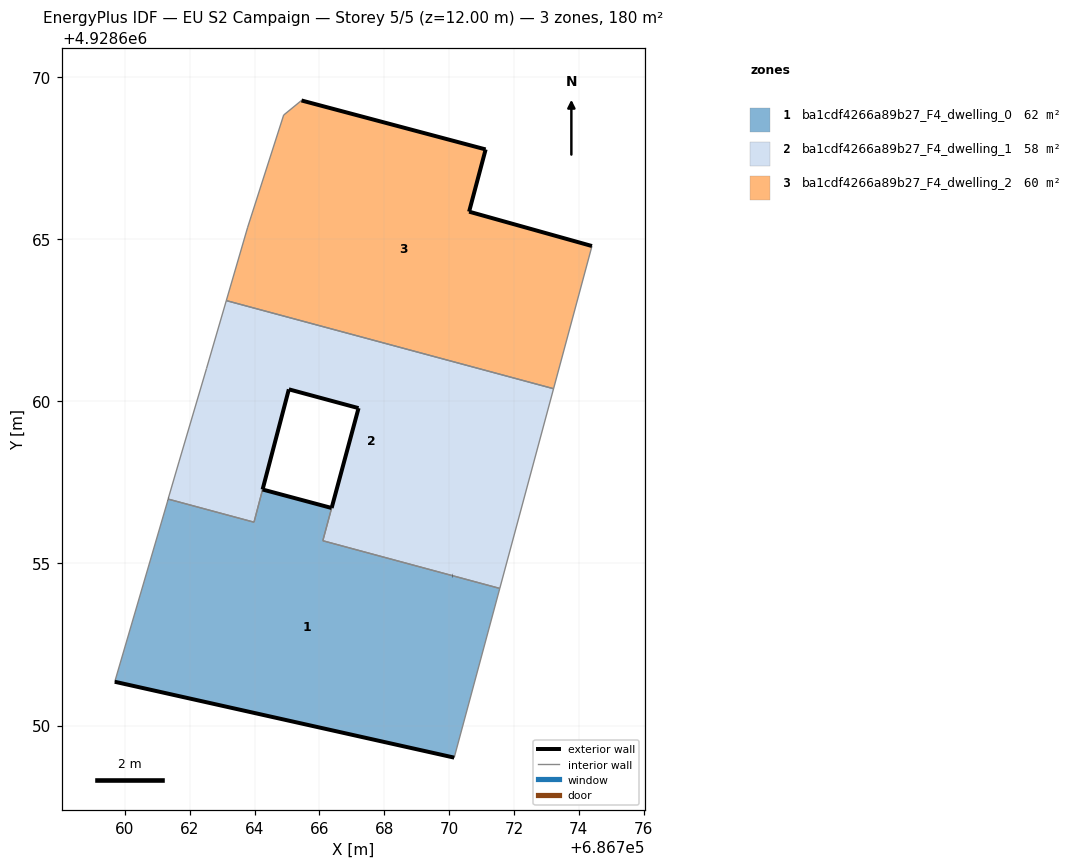
=== STOREY PLAN SPEC (per zone: floor XY polygon, exterior-wall plan segments, windows/doors) ===
zone 1: ba1cdf4266a89b27_F4_dwelling_0  (62.4 m²)
  floor: (686770.16, 4928649.01) (686771.56, 4928654.23) (686766.11, 4928655.70) (686766.38, 4928656.71) (686764.25, 4928657.28) (686763.98, 4928656.27) (686761.34, 4928656.99) (686759.69, 4928651.35)
  exterior wall: (686764.25, 4928657.28) – (686766.38, 4928656.71)  [2.2 m]
  exterior wall: (686770.16, 4928649.01) – (686759.69, 4928651.35)  [10.7 m]
  exterior wall: (686770.11, 4928654.62) – (686770.11, 4928654.62)  [0.0 m]
  interior walls: 7
zone 2: ba1cdf4266a89b27_F4_dwelling_1  (57.7 m²)
  floor: (686771.56, 4928654.23) (686773.22, 4928660.39) (686763.13, 4928663.11) (686762.52, 4928661.01) (686761.67, 4928658.13) (686761.33, 4928656.99) (686763.98, 4928656.27) (686765.06, 4928660.37) (686767.21, 4928659.79) (686766.11, 4928655.70)
  exterior wall: (686766.38, 4928656.72) – (686766.38, 4928656.71)  [0.0 m]
  exterior wall: (686766.38, 4928656.72) – (686767.21, 4928659.79)  [3.2 m]
  exterior wall: (686767.21, 4928659.79) – (686765.06, 4928660.37)  [2.2 m]
  exterior wall: (686765.06, 4928660.37) – (686764.25, 4928657.29)  [3.2 m]
  exterior wall: (686764.25, 4928657.28) – (686764.25, 4928657.29)  [0.0 m]
  exterior wall: (686770.10, 4928654.62) – (686770.11, 4928654.62)  [0.0 m]
  exterior wall: (686761.34, 4928656.99) – (686761.33, 4928656.99)  [0.0 m]
  interior walls: 10
zone 3: ba1cdf4266a89b27_F4_dwelling_2  (60.1 m²)
  floor: (686773.22, 4928660.39) (686774.41, 4928664.79) (686770.62, 4928665.85) (686771.13, 4928667.77) (686765.45, 4928669.28) (686764.90, 4928668.83) (686763.79, 4928665.37) (686763.13, 4928663.11)
  exterior wall: (686765.45, 4928669.28) – (686771.13, 4928667.77)  [5.9 m]
  exterior wall: (686771.13, 4928667.77) – (686770.62, 4928665.85)  [2.0 m]
  exterior wall: (686770.62, 4928665.85) – (686774.41, 4928664.79)  [3.9 m]
  interior walls: 5

=== DERIVED (storey summary) ===
Building: EU S2 Campaign
Storey: 5 of 5  (floor level z = 12.00 m)
Storey gross floor area: 180.1 m²
Zones on this storey: 3
  - ba1cdf4266a89b27_F4_dwelling_0: floor 62.4 m²; exterior wall 12.9 m (38.8 m²); WWR 0.0%
  - ba1cdf4266a89b27_F4_dwelling_1: floor 57.7 m²; exterior wall 8.6 m (25.8 m²); WWR 0.0%
  - ba1cdf4266a89b27_F4_dwelling_2: floor 60.1 m²; exterior wall 11.8 m (35.4 m²); WWR 0.0%
Zone adjacency (shared interzone walls):
  - ba1cdf4266a89b27_F4_dwelling_0 ↔ ba1cdf4266a89b27_F4_dwelling_1
  - ba1cdf4266a89b27_F4_dwelling_1 ↔ ba1cdf4266a89b27_F4_dwelling_2